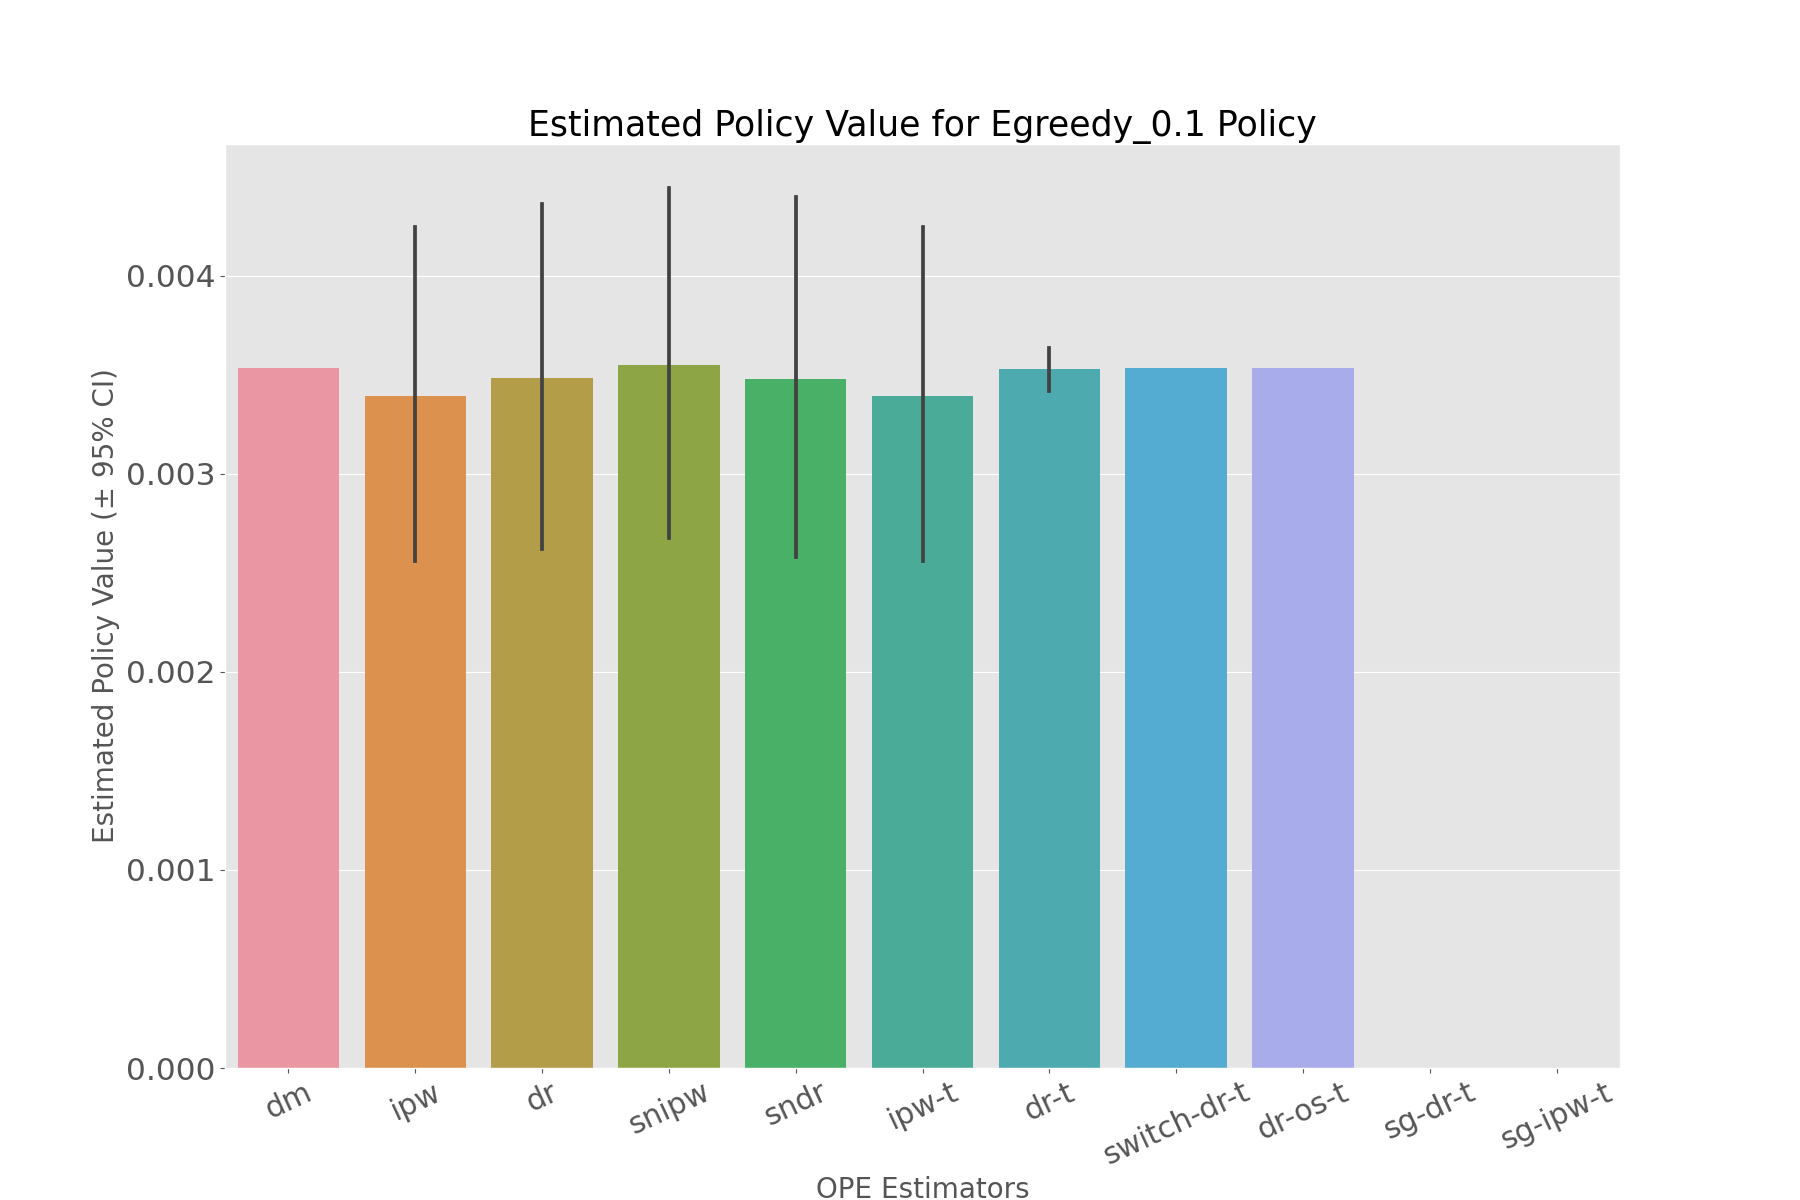

The data file committed next to this chart (first rows):
, estimated_policy_value, relative_estimated_policy_value, mean, 95.0% CI (lower), 95.0% CI (upper)
dm, 0.003534, 1.019, 0.003534, 0.003534, 0.003535
ipw, 0.003376, 0.9732, 0.003375, 0.002561, 0.004249
dr, 0.003464, 0.9985, 0.003463, 0.002623, 0.004362
snipw, 0.003531, 1.018, 0.003529, 0.002679, 0.004444
sndr, 0.003461, 0.9976, 0.003459, 0.002581, 0.0044
ipw-t, 0.003376, 0.9732, 0.003375, 0.002561, 0.004249
dr-t, 0.003525, 1.016, 0.003525, 0.00342, 0.003638
switch-dr-t, 0.003534, 1.019, 0.003534, 0.003534, 0.003535
dr-os-t, 0.003534, 1.019, 0.003534, 0.003533, 0.003536
sg-dr-t, , , , , 
sg-ipw-t, , , , , 
